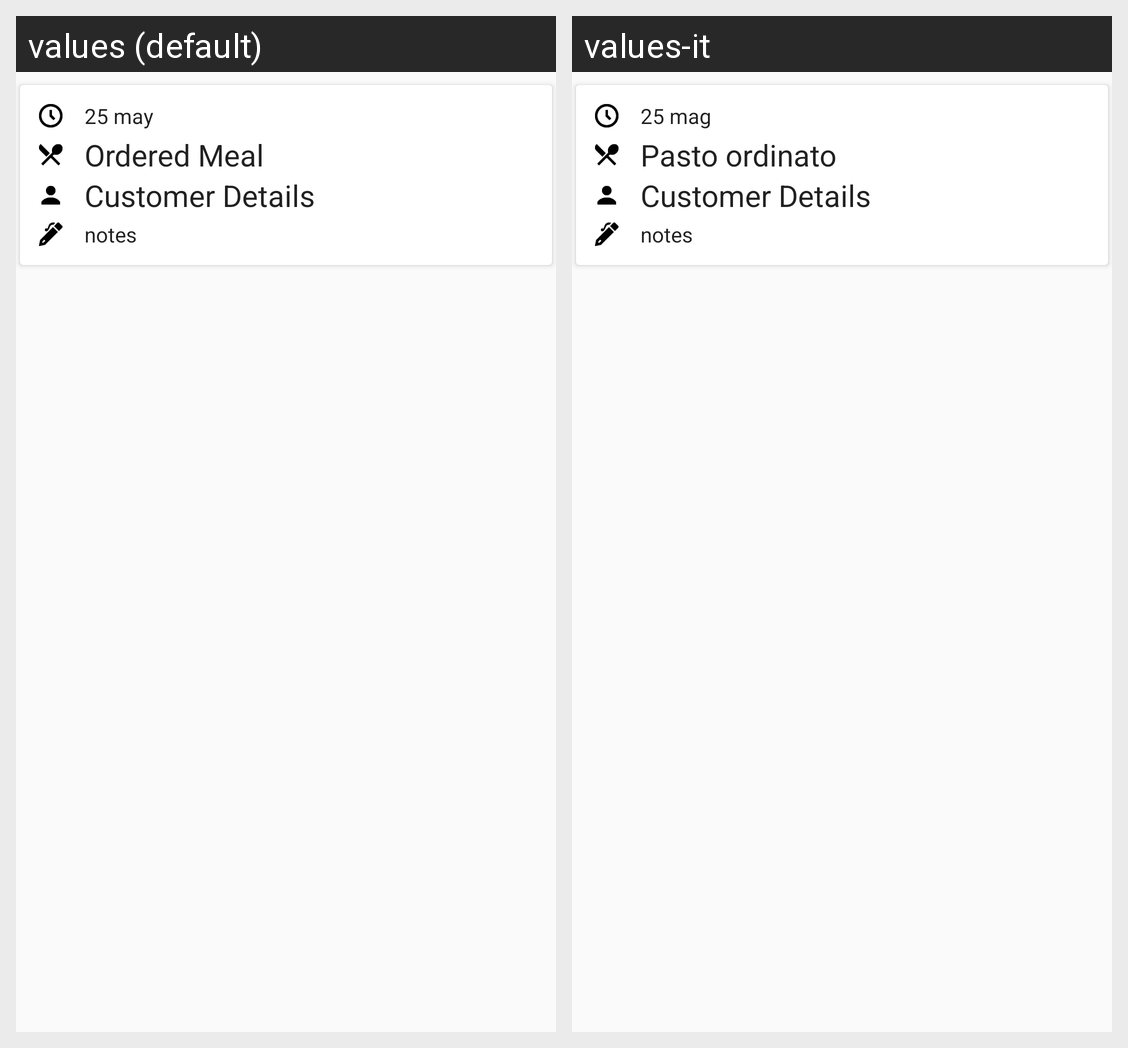

This grid shows one Android layout under two languages. Give, for every string resource on the screen, its name, the default text and each shown locale's text.
Android screen res/layout/reservation.xml rendered under 2 locales, left to right: values (default), values-it. Device: Nexus 5 (rendered at 1080×1920; each locale shown at half size, 540×960, under a caption strip naming it); theme AppTheme.
Strings drawn on this screen, with the default value and each locale's value (text and hints the layout hard-codes, and strings that could not be matched under every locale, appear in the picture but are not listed):

reservation_textViewUsername
  values: Customer Details
  values-it: Customer Details

reservation_textViewOrder
  values: Ordered Meal
  values-it: Pasto ordinato

reservation_month
  values: 25 may
  values-it: 25 mag
